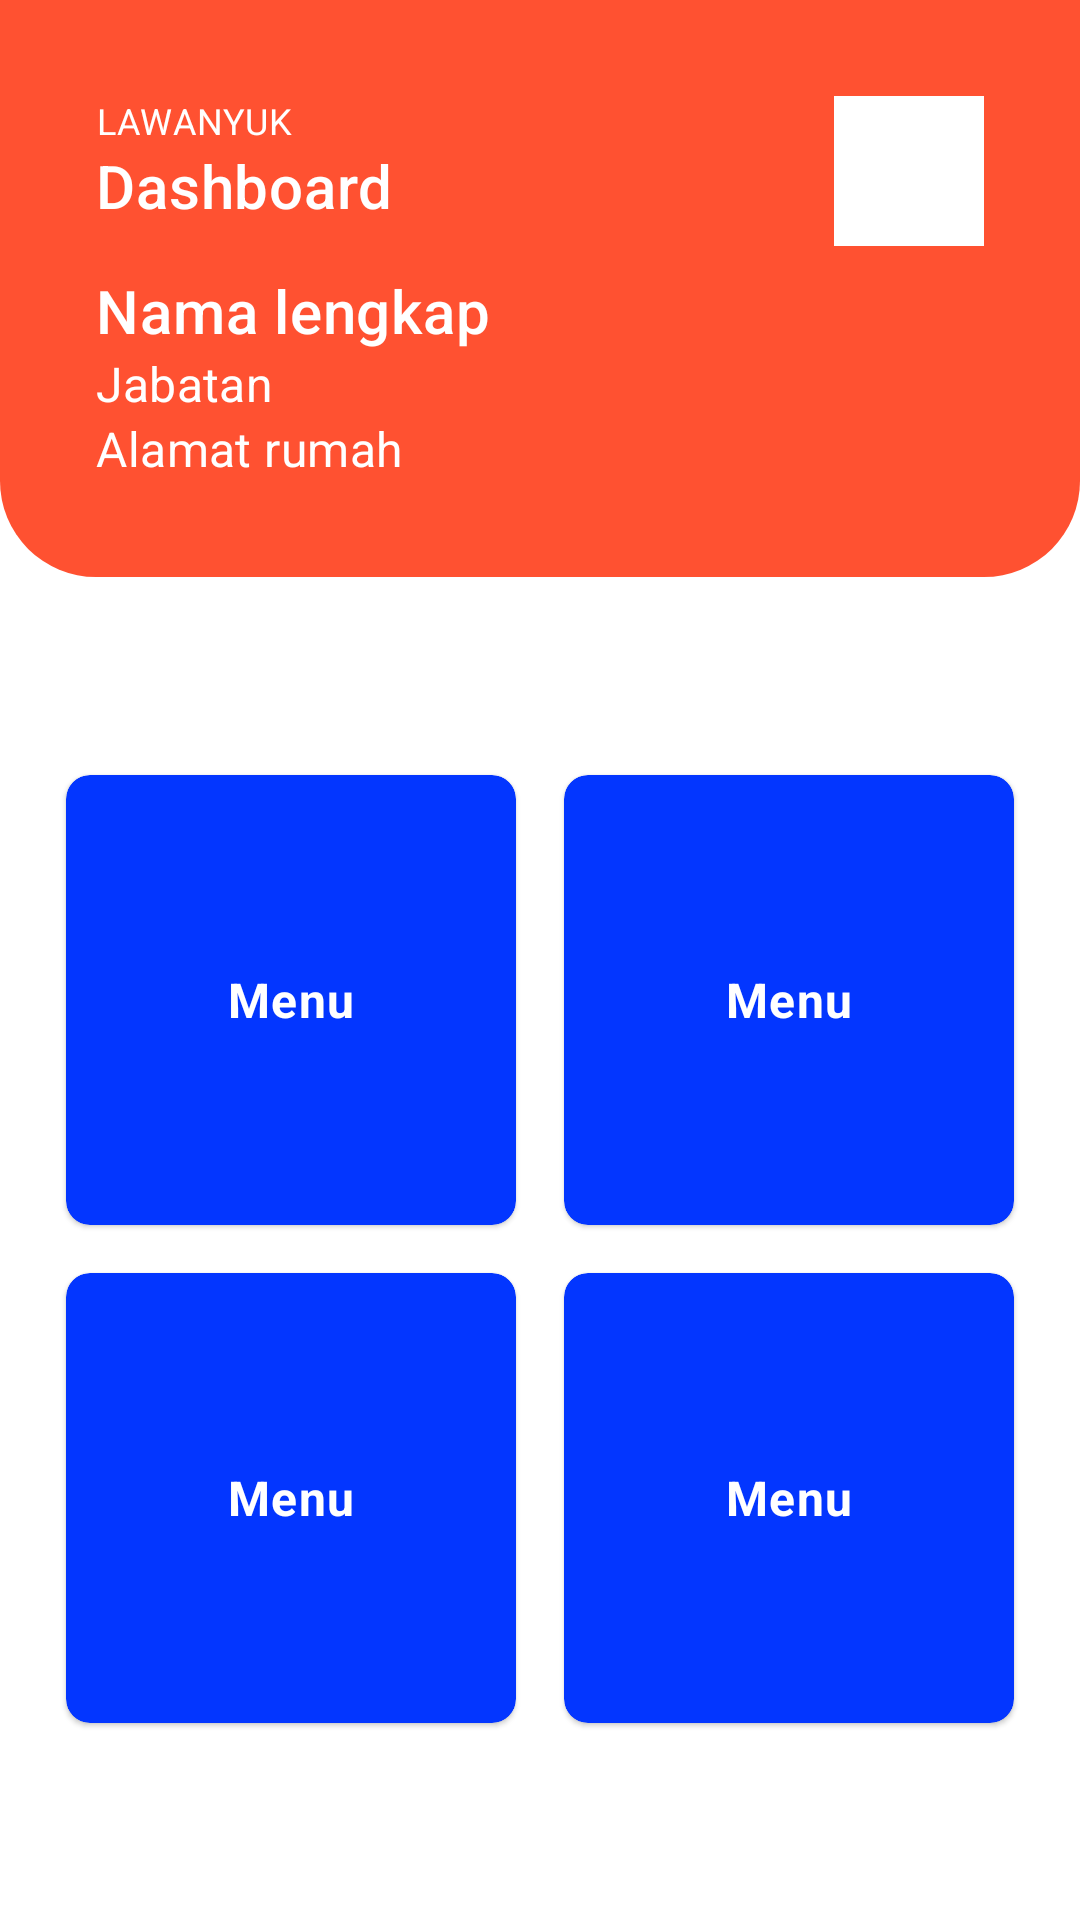

Reconstruct the res/layout file that produces this screen, plus the resources it refers to.
<!-- AndroidManifest.xml: application theme AppTheme -->
<!-- res/layout/fragment_home.xml -->
<?xml version="1.0" encoding="utf-8"?>
<androidx.constraintlayout.widget.ConstraintLayout xmlns:android="http://schemas.android.com/apk/res/android"
    xmlns:app="http://schemas.android.com/apk/res-auto"
    android:layout_width="match_parent"
    android:layout_height="match_parent">

    <include
        android:id="@+id/layout_header"
        layout="@layout/layout_fragment_home_header" />

    <include
        android:id="@+id/layout_menu_report"
        layout="@layout/item_menu_card"
        android:layout_width="150dp"
        android:layout_height="150dp"
        app:layout_constraintBottom_toTopOf="@id/layout_menu_medical_facility"
        app:layout_constraintEnd_toStartOf="@id/layout_menu_consultation"
        app:layout_constraintHorizontal_chainStyle="packed"
        app:layout_constraintStart_toStartOf="parent"
        app:layout_constraintTop_toBottomOf="@id/layout_header"
        app:layout_constraintVertical_chainStyle="packed" />

    <include
        android:id="@+id/layout_menu_consultation"
        layout="@layout/item_menu_card"
        android:layout_width="150dp"
        android:layout_height="150dp"
        android:layout_marginStart="16dp"
        app:layout_constraintBottom_toTopOf="@id/layout_menu_machine_learning"
        app:layout_constraintEnd_toEndOf="parent"
        app:layout_constraintStart_toEndOf="@id/layout_menu_report"
        app:layout_constraintTop_toBottomOf="@id/layout_header"
        app:layout_constraintVertical_chainStyle="packed" />

    <include
        android:id="@+id/layout_menu_medical_facility"
        layout="@layout/item_menu_card"
        android:layout_width="150dp"
        android:layout_height="150dp"
        android:layout_marginTop="16dp"
        app:layout_constraintBottom_toBottomOf="parent"
        app:layout_constraintEnd_toStartOf="@id/layout_menu_machine_learning"
        app:layout_constraintHorizontal_chainStyle="packed"
        app:layout_constraintStart_toStartOf="parent"
        app:layout_constraintTop_toBottomOf="@id/layout_menu_report" />

    <include
        android:id="@+id/layout_menu_machine_learning"
        layout="@layout/item_menu_card"
        android:layout_width="150dp"
        android:layout_height="150dp"
        android:layout_marginStart="16dp"
        android:layout_marginTop="16dp"
        app:layout_constraintBottom_toBottomOf="parent"
        app:layout_constraintEnd_toEndOf="parent"
        app:layout_constraintStart_toEndOf="@id/layout_menu_medical_facility"
        app:layout_constraintTop_toBottomOf="@id/layout_menu_consultation" />

</androidx.constraintlayout.widget.ConstraintLayout>
<!-- res/layout/layout_fragment_home_header.xml (included above) -->
<?xml version="1.0" encoding="utf-8"?>
<androidx.constraintlayout.widget.ConstraintLayout xmlns:android="http://schemas.android.com/apk/res/android"
    xmlns:app="http://schemas.android.com/apk/res-auto"
    xmlns:tools="http://schemas.android.com/tools"
    android:layout_width="match_parent"
    android:layout_height="wrap_content"
    android:background="@drawable/shape_header"
    android:backgroundTint="?colorPrimary">

    <com.google.android.material.textview.MaterialTextView
        android:id="@+id/text_view_app_flavor"
        style="?textAppearanceCaption"
        android:layout_width="wrap_content"
        android:layout_height="wrap_content"
        android:layout_marginStart="32dp"
        android:layout_marginTop="32dp"
        android:text="@string/app_name"
        android:textAllCaps="true"
        android:textColor="?colorOnPrimary"
        app:layout_constraintStart_toStartOf="parent"
        app:layout_constraintTop_toTopOf="parent" />

    <com.google.android.material.textview.MaterialTextView
        android:id="@+id/text_view_title"
        style="?textAppearanceHeadline6"
        android:layout_width="wrap_content"
        android:layout_height="wrap_content"
        android:layout_marginStart="32dp"
        android:text="@string/dashboard"
        android:textColor="?colorOnPrimary"
        app:layout_constraintStart_toStartOf="parent"
        app:layout_constraintTop_toBottomOf="@id/text_view_app_flavor" />

    <ImageView
        android:id="@+id/image_view_user_profile_picture"
        android:layout_width="50dp"
        android:layout_height="50dp"
        android:layout_marginTop="32dp"
        android:layout_marginEnd="32dp"
        android:contentDescription="@string/content_desc_profile_picture"
        app:layout_constraintEnd_toEndOf="parent"
        app:layout_constraintTop_toTopOf="parent"
        tools:src="@color/white" />

    <com.google.android.material.textview.MaterialTextView
        android:id="@+id/text_view_user_full_name"
        style="?textAppearanceHeadline6"
        android:layout_width="0dp"
        android:layout_height="wrap_content"
        android:layout_marginStart="32dp"
        android:layout_marginTop="8dp"
        android:layout_marginEnd="32dp"
        android:layout_marginBottom="32dp"
        android:text="@string/full_name"
        android:textColor="?colorOnPrimary"
        app:layout_constraintBottom_toBottomOf="parent"
        app:layout_constraintEnd_toEndOf="parent"
        app:layout_constraintStart_toStartOf="parent"
        app:layout_constraintTop_toBottomOf="@id/image_view_user_profile_picture"
        app:layout_constraintVertical_bias="0" />

    <com.google.android.material.textview.MaterialTextView
        android:id="@+id/text_view_user_position"
        style="?textAppearanceSubtitle1"
        android:layout_width="0dp"
        android:layout_height="wrap_content"
        android:layout_marginStart="32dp"
        android:layout_marginEnd="32dp"
        android:text="@string/position"
        android:textColor="?colorOnPrimary"
        app:layout_constraintEnd_toEndOf="parent"
        app:layout_constraintStart_toStartOf="parent"
        app:layout_constraintTop_toBottomOf="@id/text_view_user_full_name"
        tools:visibility="visible" />

    <com.google.android.material.textview.MaterialTextView
        android:id="@+id/text_view_user_home_address"
        style="?textAppearanceSubtitle1"
        android:layout_width="0dp"
        android:layout_height="wrap_content"
        android:layout_marginStart="32dp"
        android:layout_marginEnd="32dp"
        android:layout_marginBottom="32dp"
        android:text="@string/home_address"
        android:textColor="?colorOnPrimary"
        app:layout_constraintBottom_toBottomOf="parent"
        app:layout_constraintEnd_toEndOf="parent"
        app:layout_constraintStart_toStartOf="parent"
        app:layout_constraintTop_toBottomOf="@id/text_view_user_position"
        tools:visibility="visible" />

</androidx.constraintlayout.widget.ConstraintLayout>
<!-- res/layout/item_menu_card.xml (included above) -->
<?xml version="1.0" encoding="utf-8"?>
<com.google.android.material.card.MaterialCardView xmlns:android="http://schemas.android.com/apk/res/android"
    xmlns:app="http://schemas.android.com/apk/res-auto"
    xmlns:tools="http://schemas.android.com/tools"
    android:layout_width="match_parent"
    android:layout_height="match_parent"
    android:clickable="true"
    android:focusable="true"
    app:cardBackgroundColor="@color/colorSecondary">

    <com.google.android.material.textview.MaterialTextView
        android:id="@+id/text_view_menu_text"
        style="?textAppearanceBody1"
        android:layout_width="wrap_content"
        android:layout_height="wrap_content"
        android:layout_gravity="center"
        android:layout_margin="8dp"
        android:textAlignment="center"
        android:textColor="?colorOnSecondary"
        android:textStyle="bold"
        tools:text="Menu" />

</com.google.android.material.card.MaterialCardView>
<!-- resources referenced by this layout -->
<resources>
  <color name="colorSecondary">#0336ff</color>
  <color name="white">#ffffff</color>
  <!-- drawable shape_header (drawable) -->
  <?xml version="1.0" encoding="utf-8"?>
  <shape xmlns:android="http://schemas.android.com/apk/res/android"
      android:shape="rectangle">
      <solid android:color="#FFFFFF" />
      <corners
          android:bottomLeftRadius="32dp"
          android:bottomRightRadius="32dp" />
  </shape>
  <string name="app_name">Lawanyuk</string>
  <string name="content_desc_profile_picture">Foto profil</string>
  <string name="dashboard">Dashboard</string>
  <string name="full_name">Nama lengkap</string>
  <string name="home_address">Alamat rumah</string>
  <string name="position">Jabatan</string>
  <style name="AppTheme" parent="AppTheme.Base" />
  <style name="AppTheme.Base" parent="Theme.MaterialComponents.Light.NoActionBar">
          <item name="colorPrimary">@color/colorPrimary</item>
          <item name="colorPrimaryVariant">@color/colorPrimaryVariant</item>
          <item name="colorOnPrimary">@color/colorOnPrimary</item>
          <item name="colorSecondary">@color/colorSecondary</item>
          <item name="colorSecondaryVariant">@color/colorSecondaryVariant</item>
          <item name="colorOnSecondary">@color/colorOnSecondary</item>
  
          <item name="shapeAppearanceSmallComponent">@style/ShapeAppearance.App.SmallComponent</item>
          <item name="shapeAppearanceMediumComponent">@style/ShapeAppearance.App.MediumComponent
          </item>
          <item name="shapeAppearanceLargeComponent">@style/ShapeAppearance.App.LargeComponent</item>
      </style>
  <color name="colorPrimary">#ff5131</color>
  <color name="colorPrimaryVariant">#c40e02</color>
  <color name="colorOnPrimary">#ffffff</color>
  <color name="colorSecondaryVariant">#0008ca</color>
  <color name="colorOnSecondary">#ffffff</color>
  <style name="ShapeAppearance.App.SmallComponent" parent="ShapeAppearance.MaterialComponents.SmallComponent">
          <item name="cornerFamily">rounded</item>
          <item name="cornerSize">@dimen/default_corner_size</item>
      </style>
  <style name="ShapeAppearance.App.MediumComponent" parent="ShapeAppearance.MaterialComponents.MediumComponent">
          <item name="cornerFamily">rounded</item>
          <item name="cornerSize">@dimen/default_corner_size</item>
      </style>
  <style name="ShapeAppearance.App.LargeComponent" parent="ShapeAppearance.MaterialComponents.LargeComponent">
          <item name="cornerFamily">rounded</item>
          <item name="cornerSize">@dimen/default_corner_size</item>
      </style>
  <dimen name="default_corner_size">8dp</dimen>
</resources>
